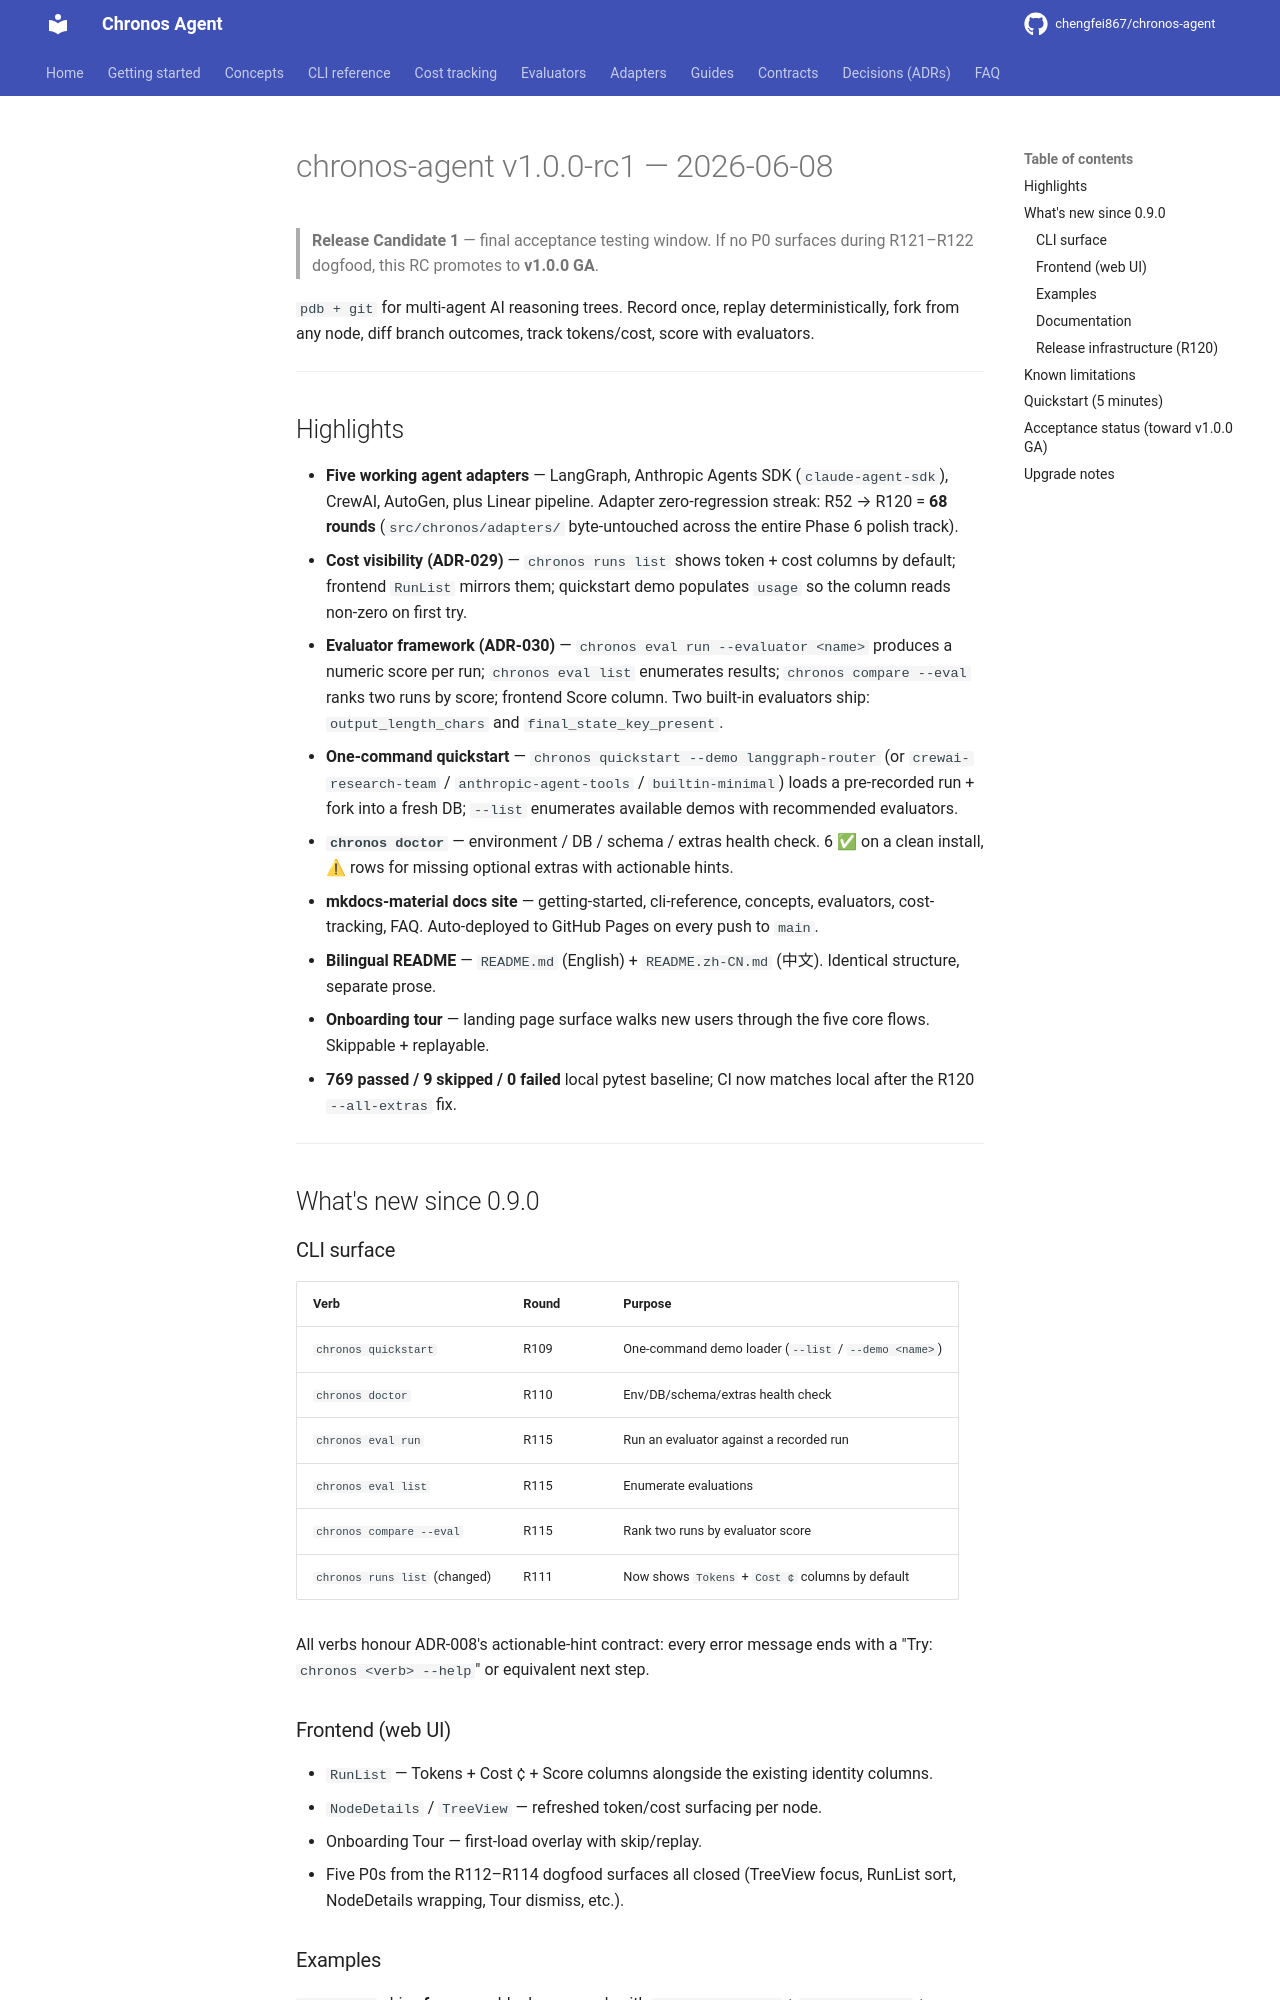

repository: chengfei867/chronos-agent · page: release-notes/v1.0.0-rc1/index.html · generator: mkdocs

# chronos-agent v1.0.0-rc1 — 2026-06-08

> **Release Candidate 1** — final acceptance testing window. If no P0 surfaces during R121–R122 dogfood, this RC promotes to **v1.0.0 GA**.

`pdb + git` for multi-agent AI reasoning trees. Record once, replay deterministically, fork from any node, diff branch outcomes, track tokens/cost, score with evaluators.

---

## Highlights

- **Five working agent adapters** — LangGraph, Anthropic Agents SDK (`claude-agent-sdk`), CrewAI, AutoGen, plus Linear pipeline. Adapter zero-regression streak: R52 → R120 = **68 rounds** (`src/chronos/adapters/` byte-untouched across the entire Phase 6 polish track).
- **Cost visibility (ADR-029)** — `chronos runs list` shows token + cost columns by default; frontend `RunList` mirrors them; quickstart demo populates `usage` so the column reads non-zero on first try.
- **Evaluator framework (ADR-030)** — `chronos eval run --evaluator <name>` produces a numeric score per run; `chronos eval list` enumerates results; `chronos compare --eval` ranks two runs by score; frontend Score column. Two built-in evaluators ship: `output_length_chars` and `final_state_key_present`.
- **One-command quickstart** — `chronos quickstart --demo langgraph-router` (or `crewai-research-team` / `anthropic-agent-tools` / `builtin-minimal`) loads a pre-recorded run + fork into a fresh DB; `--list` enumerates available demos with recommended evaluators.
- **`chronos doctor`** — environment / DB / schema / extras health check. 6 ✅ on a clean install, ⚠ rows for missing optional extras with actionable hints.
- **mkdocs-material docs site** — getting-started, cli-reference, concepts, evaluators, cost-tracking, FAQ. Auto-deployed to GitHub Pages on every push to `main`.
- **Bilingual README** — `README.md` (English) + `README.zh-CN.md` (中文). Identical structure, separate prose.
- **Onboarding tour** — landing page surface walks new users through the five core flows. Skippable + replayable.
- **769 passed / 9 skipped / 0 failed** local pytest baseline; CI now matches local after the R120 `--all-extras` fix.

---

## What's new since 0.9.0

### CLI surface

| Verb | Round | Purpose |
|---|---|---|
| `chronos quickstart` | R109 | One-command demo loader (`--list` / `--demo <name>`) |
| `chronos doctor` | R110 | Env/DB/schema/extras health check |
| `chronos eval run` | R115 | Run an evaluator against a recorded run |
| `chronos eval list` | R115 | Enumerate evaluations |
| `chronos compare --eval` | R115 | Rank two runs by evaluator score |
| `chronos runs list` (changed) | R111 | Now shows `Tokens` + `Cost ¢` columns by default |

All verbs honour ADR-008's actionable-hint contract: every error message ends with a "Try: `chronos <verb> --help`" or equivalent next step.

### Frontend (web UI)

- `RunList` — Tokens + Cost ¢ + Score columns alongside the existing identity columns.
- `NodeDetails` / `TreeView` — refreshed token/cost surfacing per node.
- Onboarding Tour — first-load overlay with skip/replay.
- Five P0s from the R112–R114 dogfood surfaces all closed (TreeView focus, RunList sort, NodeDetails wrapping, Tour dismiss, etc.).
